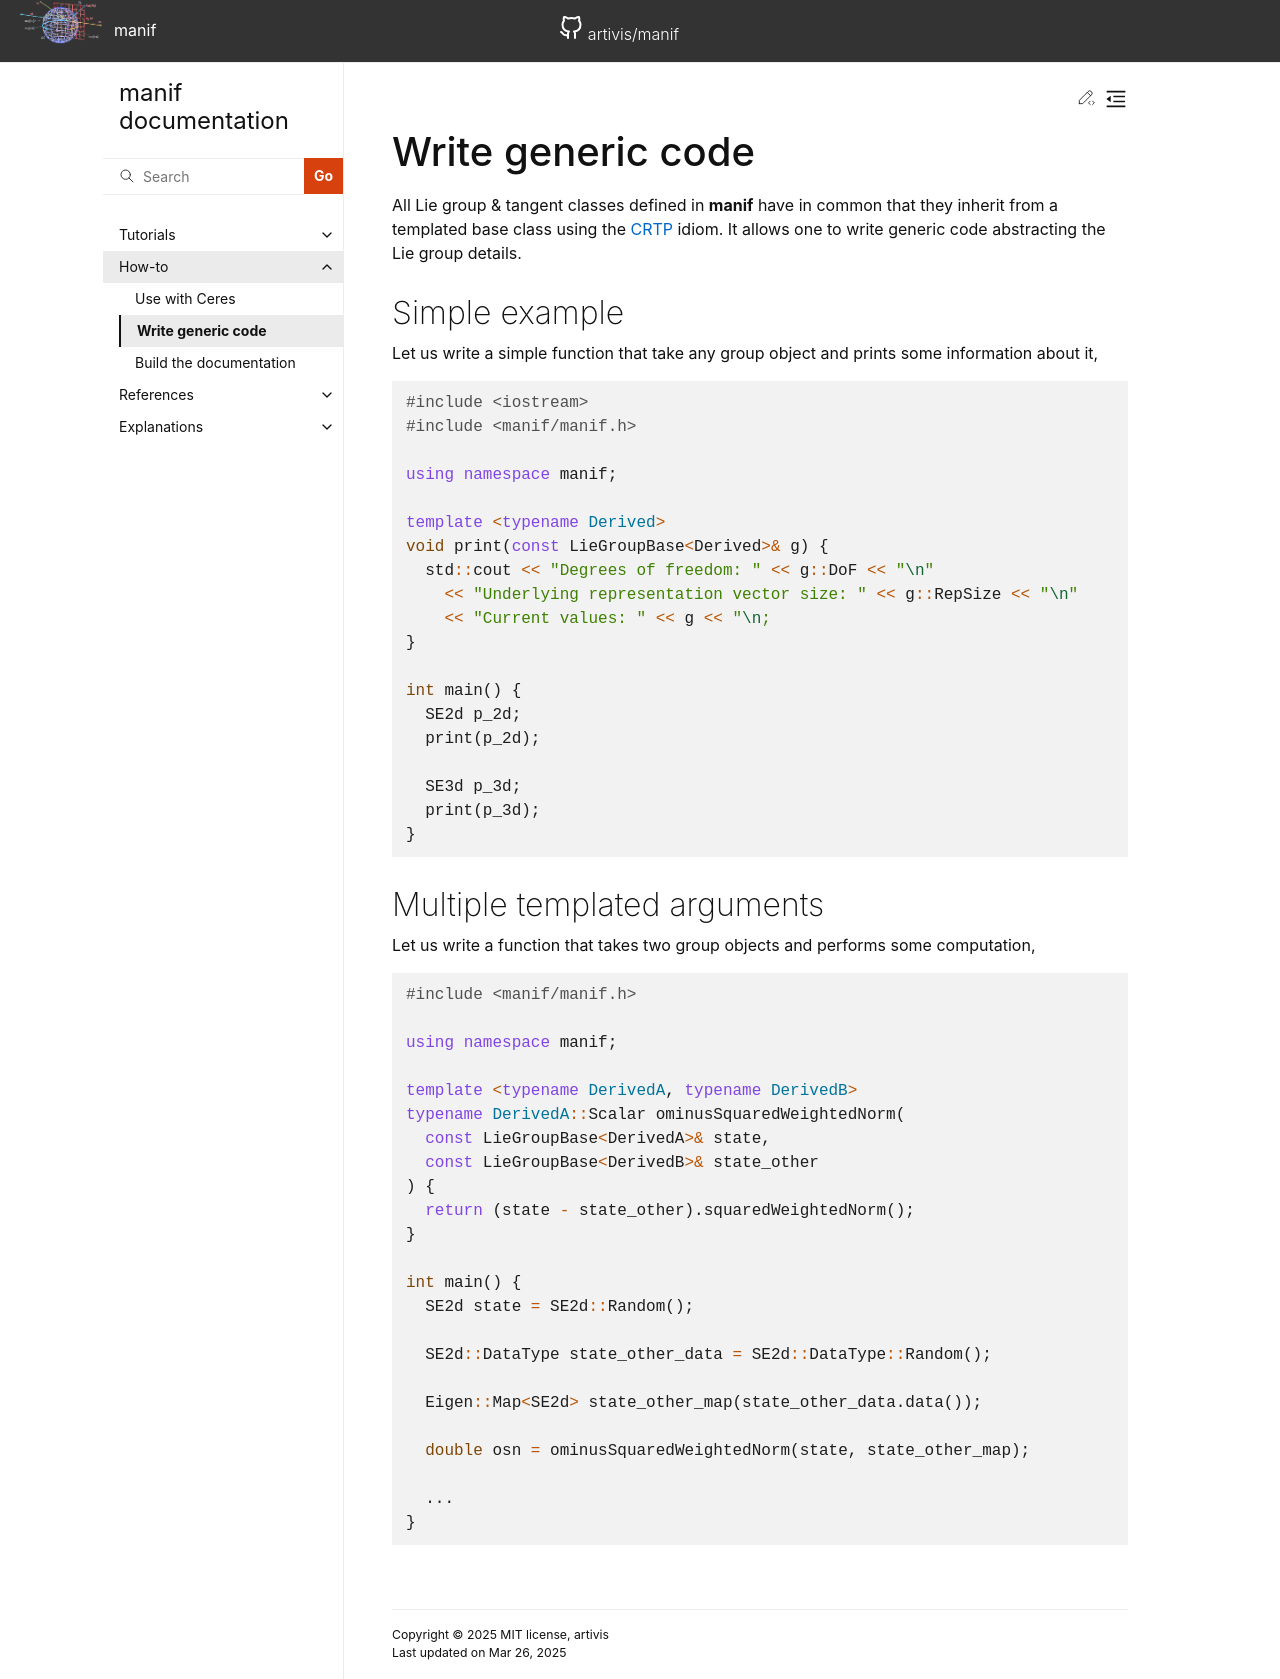

repository: artivis/manif · page: howto/tmpl-code/index.html · generator: sphinx

# Write generic code

All Lie group & tangent classes defined in **manif** have in common that they inherit from a templated base class using the [CRTP][crtp] idiom.
It allows one to write generic code abstracting the Lie group details.

<!-- The library supports template scalar types. -->

## Simple example

Let us write a simple function that take any group object and prints some information about it,

```cpp
#include <iostream>
#include <manif/manif.h>

using namespace manif;

template <typename Derived>
void print(const LieGroupBase<Derived>& g) {
  std::cout << "Degrees of freedom: " << g::DoF << "\n"
    << "Underlying representation vector size: " << g::RepSize << "\n"
    << "Current values: " << g << "\n;
}

int main() {
  SE2d p_2d;
  print(p_2d);

  SE3d p_3d;
  print(p_3d);
}
```

## Multiple templated arguments

Let us write a function that takes two group objects and performs some computation,

```cpp
#include <manif/manif.h>

using namespace manif;

template <typename DerivedA, typename DerivedB>
typename DerivedA::Scalar ominusSquaredWeightedNorm(
  const LieGroupBase<DerivedA>& state,
  const LieGroupBase<DerivedB>& state_other
) {
  return (state - state_other).squaredWeightedNorm();
}

int main() {
  SE2d state = SE2d::Random();

  SE2d::DataType state_other_data = SE2d::DataType::Random();

  Eigen::Map<SE2d> state_other_map(state_other_data.data());

  double osn = ominusSquaredWeightedNorm(state, state_other_map);

  ...
}
```

[//]: # (URLs)

[crtp]: https://en.wikipedia.org/wiki/Curiously_recurring_template_pattern
